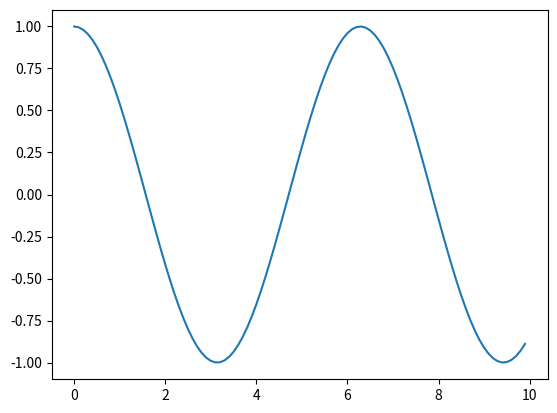

The script that saved this image:
from matplotlib import pyplot as plt
import numpy

x = numpy.arange(0, 10, 0.1)
y = numpy.cos(x)
plt.plot(x,y)
plt.show()
